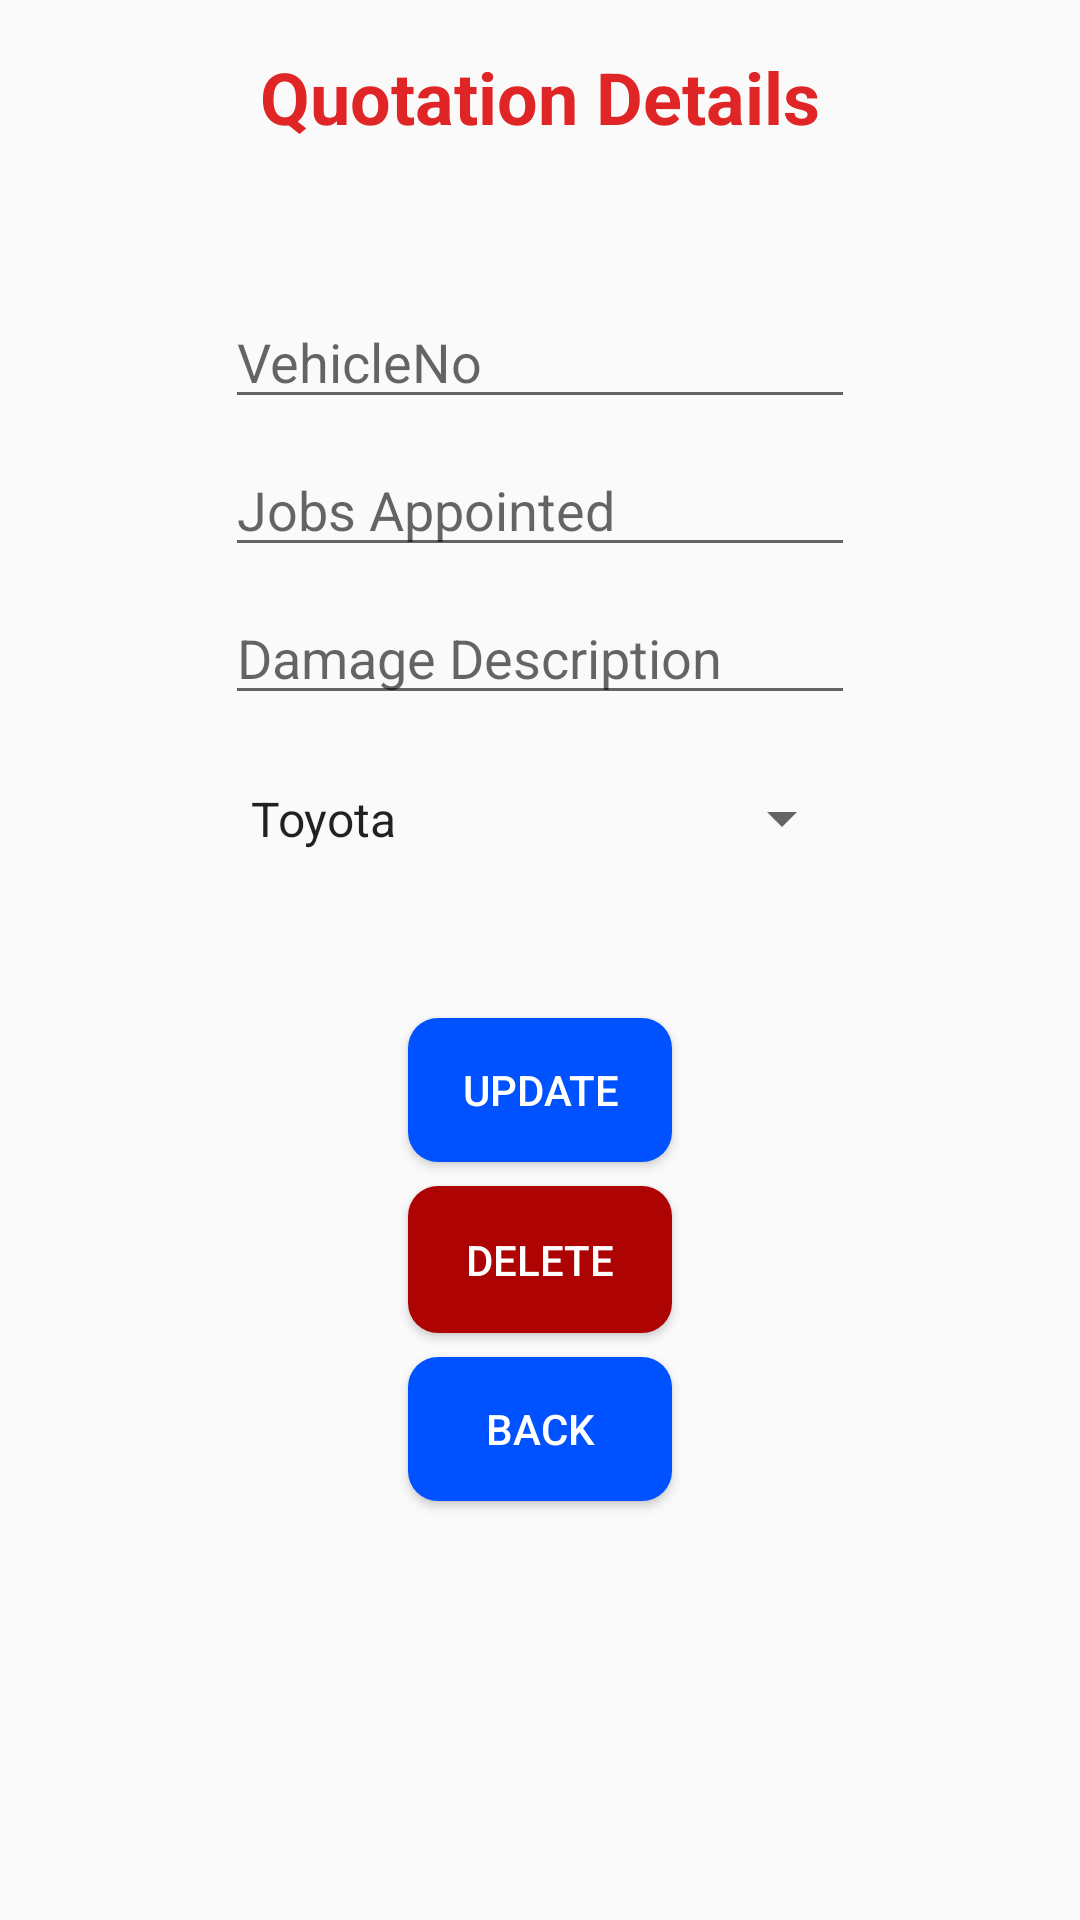

Reconstruct the res/layout file that produces this screen, plus the resources it refers to.
<!-- AndroidManifest.xml: application theme AppTheme -->
<!-- res/layout/activity_quotation_details.xml -->
<?xml version="1.0" encoding="utf-8"?>
<android.support.constraint.ConstraintLayout xmlns:android="http://schemas.android.com/apk/res/android"
    xmlns:app="http://schemas.android.com/apk/res-auto"
    xmlns:tools="http://schemas.android.com/tools"
    android:layout_width="match_parent"
    android:layout_height="match_parent"
    tools:context=".NewQuotationActivity">

    <EditText
        android:id="@+id/VehicleNo_edit"
        android:layout_width="wrap_content"
        android:layout_height="wrap_content"
        android:layout_marginTop="50dp"
        android:ems="10"
        android:hint="VehicleNo"
        android:inputType="textPersonName"
        app:layout_constraintEnd_toEndOf="parent"
        app:layout_constraintHorizontal_bias="0.5"
        app:layout_constraintStart_toStartOf="parent"
        app:layout_constraintTop_toBottomOf="@+id/textViewQuoteDetails" />

    <EditText
        android:id="@+id/Job_edit"
        android:layout_width="wrap_content"
        android:layout_height="0dp"
        android:layout_marginTop="8dp"
        android:ems="10"
        android:hint="Jobs Appointed"
        android:inputType="textPersonName"
        app:layout_constraintEnd_toEndOf="parent"
        app:layout_constraintHorizontal_bias="0.5"
        app:layout_constraintStart_toStartOf="parent"
        app:layout_constraintTop_toBottomOf="@+id/VehicleNo_edit" />

    <EditText
        android:id="@+id/Damage_edit"
        android:layout_width="wrap_content"
        android:layout_height="wrap_content"
        android:layout_marginTop="8dp"
        android:ems="10"
        android:hint="Damage Description"
        android:inputType="textPersonName"
        app:layout_constraintEnd_toEndOf="parent"
        app:layout_constraintHorizontal_bias="0.5"
        app:layout_constraintStart_toStartOf="parent"
        app:layout_constraintTop_toBottomOf="@+id/Job_edit" />

    <Spinner
        android:id="@+id/Catergory_edit"
        android:layout_width="209dp"
        android:layout_height="53dp"
        android:layout_marginTop="8dp"
        android:entries="@array/vehicle_catorgeries"
        app:layout_constraintEnd_toEndOf="parent"
        app:layout_constraintHorizontal_bias="0.5"
        app:layout_constraintStart_toStartOf="parent"
        app:layout_constraintTop_toBottomOf="@+id/Damage_edit" />

    <Button
        android:id="@+id/Update_btn"
        android:background="@drawable/round_button"
        android:layout_width="wrap_content"
        android:layout_height="wrap_content"
        android:layout_marginTop="40dp"
        android:text="UPDATE"
        android:textColor="@color/whitetext"
        app:layout_constraintEnd_toEndOf="parent"
        app:layout_constraintHorizontal_bias="0.5"
        app:layout_constraintStart_toStartOf="parent"
        app:layout_constraintTop_toBottomOf="@+id/Catergory_edit" />

    <Button
        android:id="@+id/Back_btn"
        android:layout_width="wrap_content"
        android:layout_height="wrap_content"
        android:layout_marginTop="8dp"
        android:background="@drawable/round_button"
        android:text="BACK"
        android:textColor="@color/whitetext"
        app:layout_constraintEnd_toEndOf="parent"
        app:layout_constraintHorizontal_bias="0.5"
        app:layout_constraintStart_toStartOf="parent"
        app:layout_constraintTop_toBottomOf="@+id/Delete_btn" />

    <Button
        android:id="@+id/Delete_btn"
        android:background="@drawable/delete_button"
        android:layout_width="wrap_content"
        android:layout_height="49dp"
        android:layout_marginTop="8dp"
        android:text="DELETE"
        android:textColor="@color/whitetext"
        app:layout_constraintEnd_toEndOf="parent"
        app:layout_constraintHorizontal_bias="0.5"
        app:layout_constraintStart_toStartOf="parent"
        app:layout_constraintTop_toBottomOf="@+id/Update_btn" />

    <TextView
        android:id="@+id/textViewQuoteDetails"
        android:layout_width="wrap_content"
        android:layout_height="wrap_content"
        android:layout_marginTop="16dp"
        android:text="@string/quoteDetailes"
        android:textColor="@color/colorAccent"
        android:textSize="24sp"
        android:textStyle="bold"
        app:layout_constraintEnd_toEndOf="parent"
        app:layout_constraintStart_toStartOf="parent"
        app:layout_constraintTop_toTopOf="parent" />
</android.support.constraint.ConstraintLayout>
<!-- resources referenced by this layout -->
<resources>
  <string-array name="vehicle_catorgeries">
          <item>Toyota</item>
          <item>BMW</item>
          <item>Suzuki</item>
          <item>Audi</item>
          <item>LandRover</item>
      </string-array>
  <color name="colorAccent">#df2525</color>
  <color name="whitetext">#ffffff</color>
  <!-- drawable delete_button (drawable) -->
  <?xml version="1.0" encoding="utf-8"?>
  <shape xmlns:android="http://schemas.android.com/apk/res/android"
      android:shape="rectangle">
  
      <solid android:color="#ae0303"></solid>
      <corners android:radius="10dp"></corners>
  
  </shape>
  <!-- drawable round_button (drawable) -->
  <?xml version="1.0" encoding="utf-8"?>
  <shape xmlns:android="http://schemas.android.com/apk/res/android"
      android:shape="rectangle">
  
      <solid android:color="#0051ff"></solid>
      <corners android:radius="10dp"></corners>
  
  </shape>
  <string name="quoteDetailes">Quotation Details</string>
  <style name="AppTheme" parent="Theme.AppCompat.Light.DarkActionBar">
          
          <item name="colorPrimary">#00239f</item>
          <item name="colorPrimaryDark">@color/colorPrimaryDark</item>
          <item name="colorAccent">@color/colorAccent</item>
      </style>
  <color name="colorPrimaryDark">#00239f</color>
</resources>
